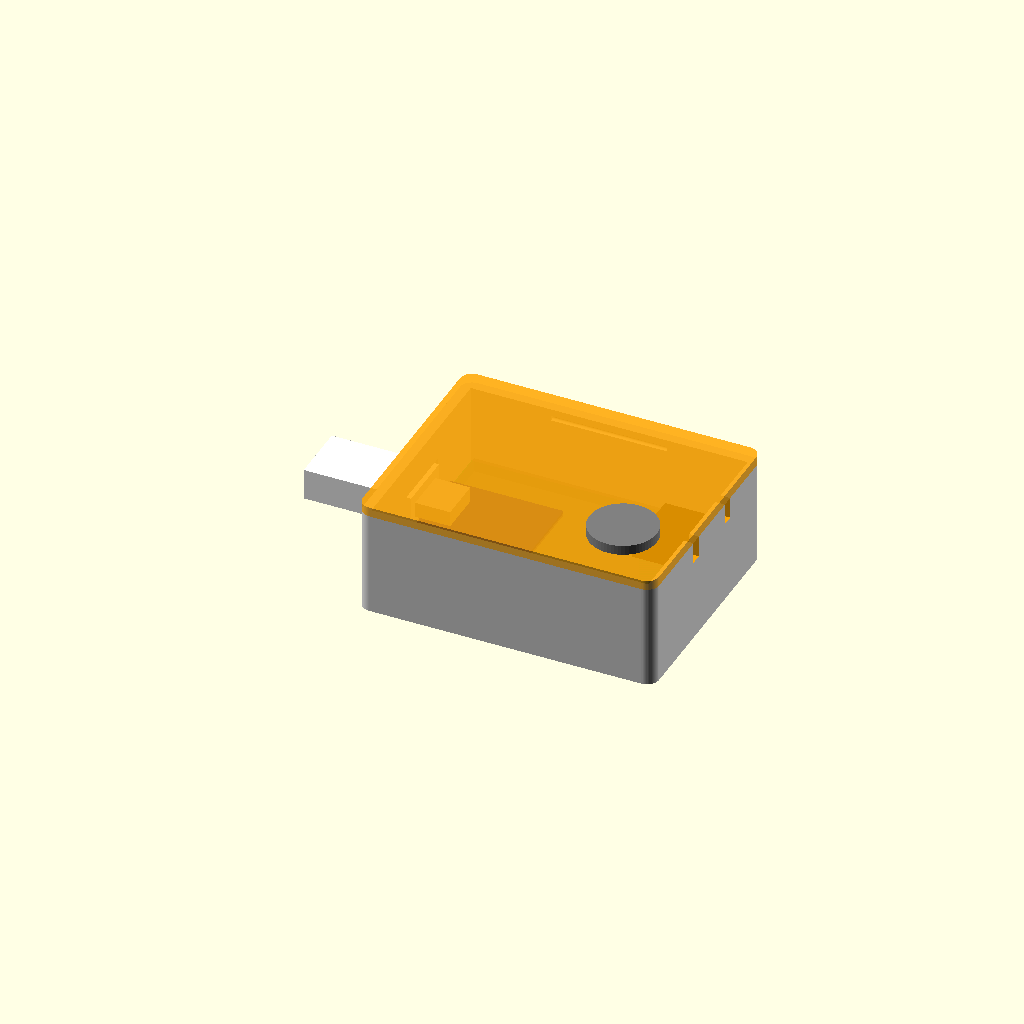
Cell 1 — every parameter at its default value.
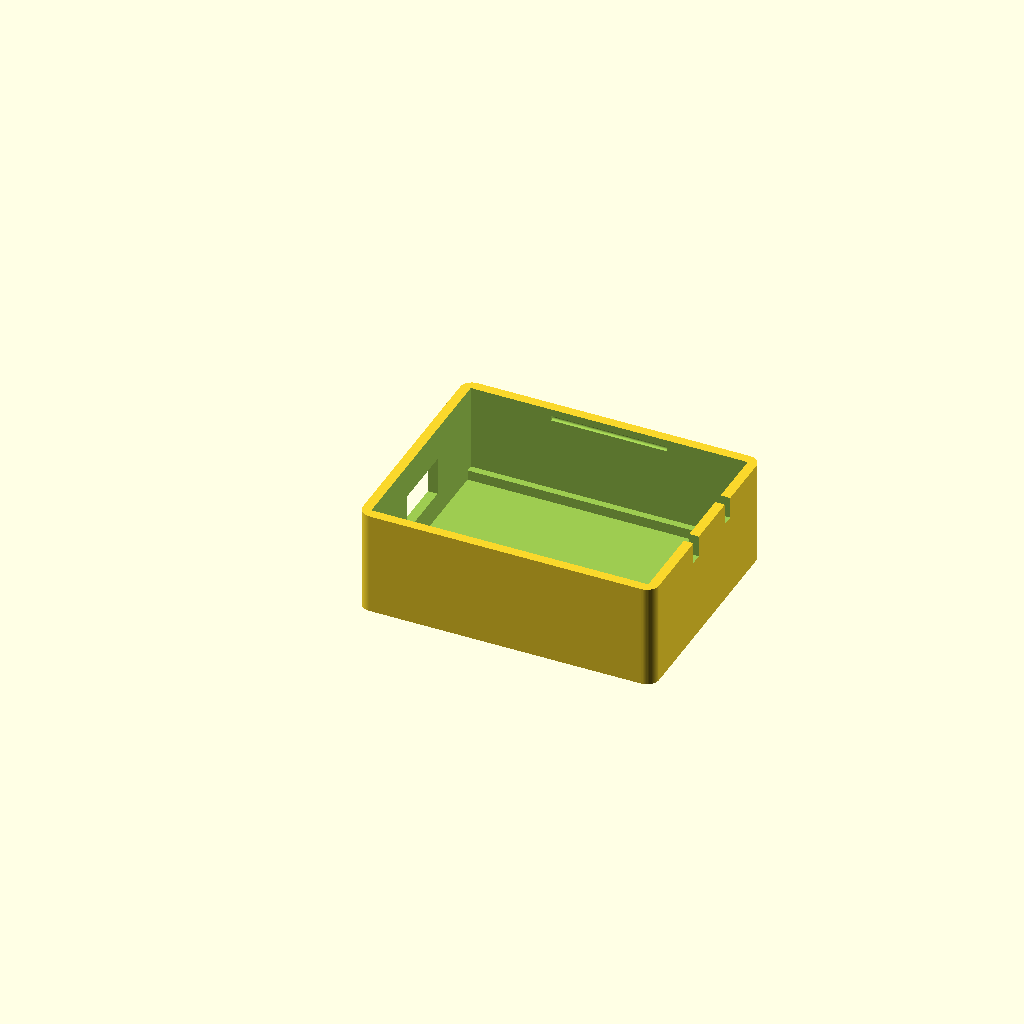
Cell 2: the same model with part = "tray".
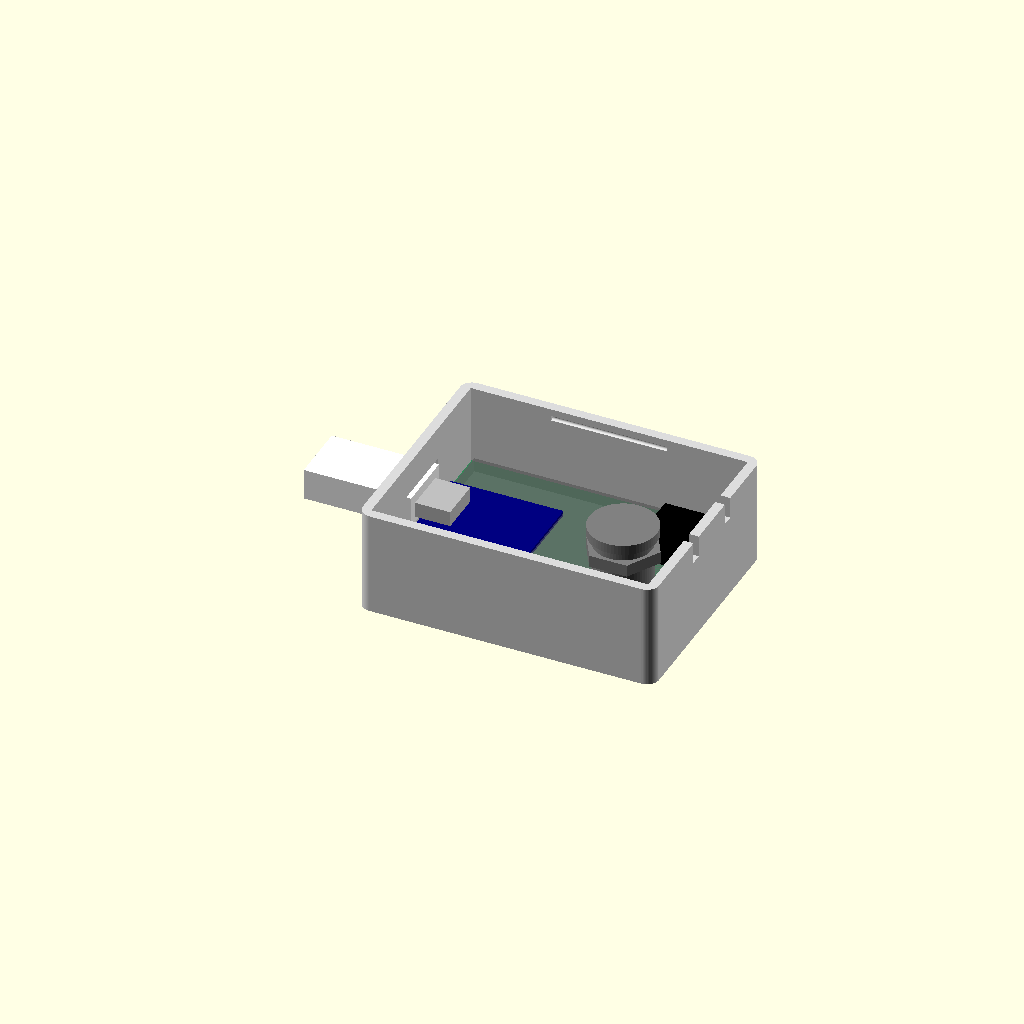
Cell 3: the same model with show_lid = false.
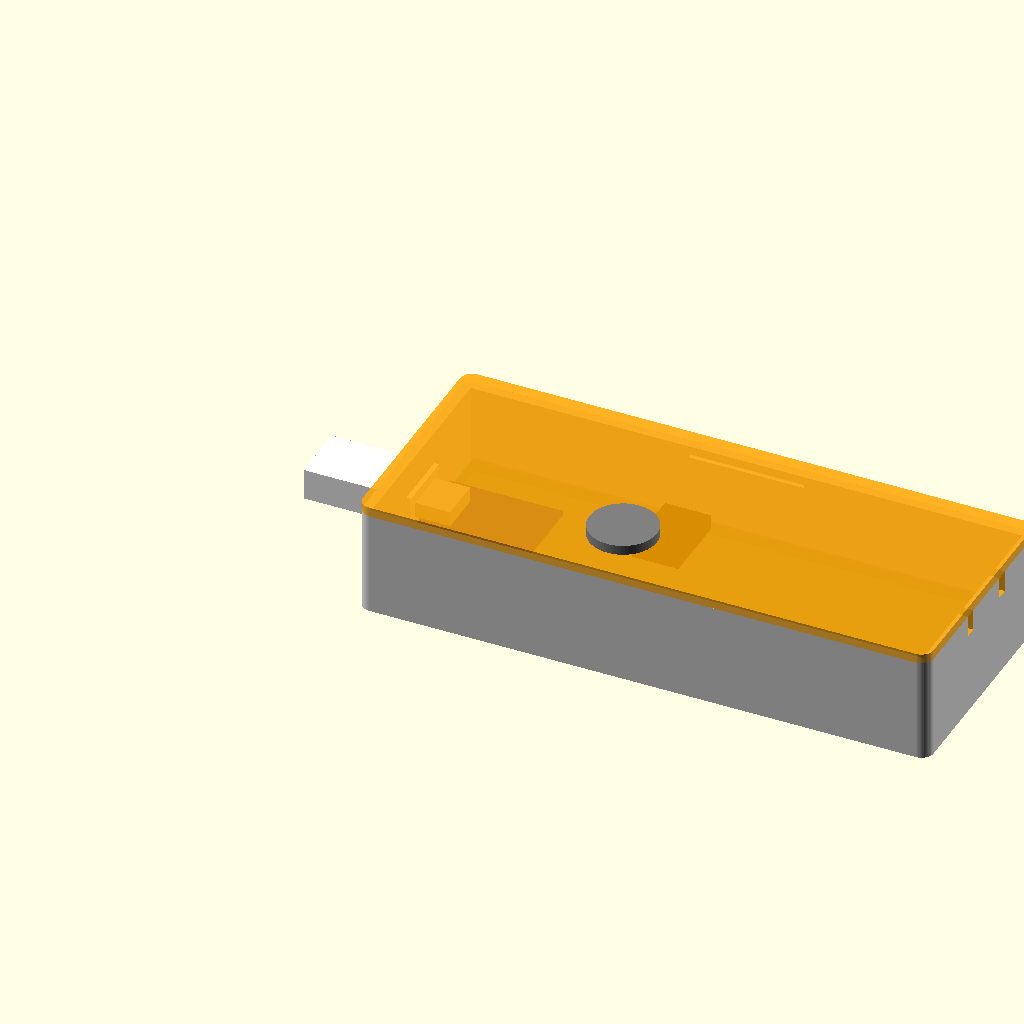
Cell 4: the same model with board_l = 114.
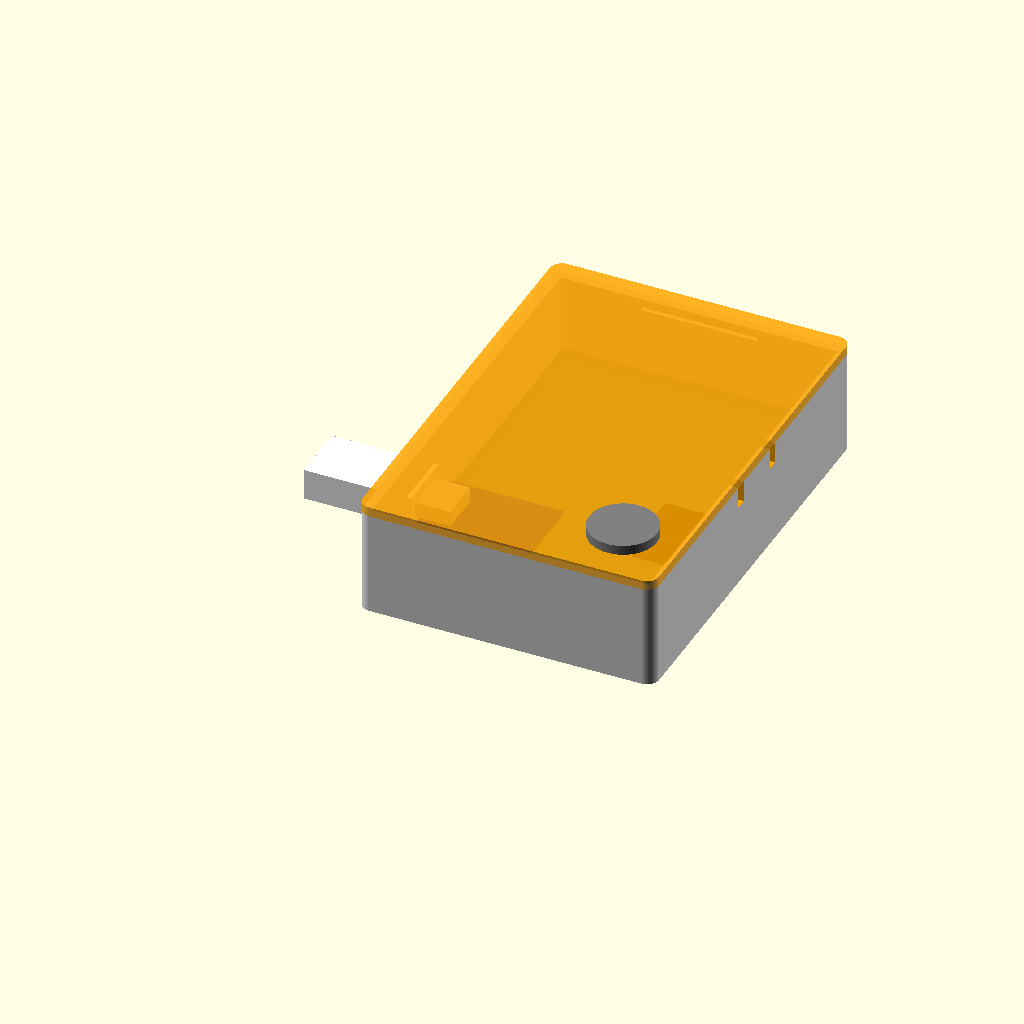
Cell 5: the same model with board_w = 80.
One fixed orthographic camera (rotation 55°, 0°, 25°; colour scheme Cornfield) for every cell.
The OpenSCAD source (hardware/case-proto/case.scad):
// ELRS Sim RX: desk case for the Phase 1b perfboard prototype (14 x 20 hole, 4 x 6 cm board).
//
// Two printed parts:
//   tray   open box. The board drops in from the top and rests on ledges along its long
//          sides and far end. USB-C plug enters through the end wall. Print floor down.
//   lid    carries the panel button. A lip slides inside the tray walls and clicks in; four
//          posts reach down and hold the board on its ledges. Print top face down.
//
// Coordinates: x along the board from the USB end (row A) to the receiver end (row T),
// y across from the column 1 edge to the column 14 edge, z up from the tray's underside.
// On the trimmed board the USB-C socket overhangs the row A edge, so the cavity also runs
// a little past that edge and two stops locate the board there.
// The SOT-23 adapter overhangs the column 1 edge, so the cavity is wider on that side and
// two blocks locate the board there instead of the wall.

part = "assembly"; // [assembly, tray, lid, check]
explode = 0;
show_lid = true;
check_n = 0;

/* [Measured: check against the real board] */
board_l = 57;        // along the rows, USB end trimmed (60 untrimmed). Measured
board_w = 40;
board_t = 1.6;
row_a = 2.9;         // USB-end board edge to the centre of the row A holes. Derived: 5.87 untrimmed, less the 3 mm trimmed off
col_1 = 3.5;         // column 1 board edge to the centre of the column 1 holes
pitch = 2.54;
pins = 1.6;          // solder joints and wire runs below the board. Measured
q1_over = 3.2;       // SOT-23 adapter overhang past the column 1 edge
usb_zc = 5.5;        // centre of the USB-C socket above the board's top face. Measured: socket top 8.7 above the board's underside
usb_col = 7;         // socket centre line (module pins are in columns 4 and 10)
tall_parts = 14.4;   // tallest part above the board anywhere. Measured: 16 above the board's underside
low_parts = 3;       // tallest part under the button (nothing there now; kept as a margin)

/* [Button: FILN 12 mm] */
btn_d = 12.2;        // panel hole
btn_depth = 12;      // body behind the panel. Measured
btn_wire = 0;        // extra room under the body. None: the leads leave at 90 degrees inside btn_depth
btn_nut = 15.6;      // across the corners (14 across the flats). Measured
btn_row = 18.4;      // empty corner at the receiver end, column 1 side: as far from C1 and C2
btn_col = 2.2;       // as the nut allows against the lid's lip

/* [Fit] */
fit = 0.25;          // board to tray
lid_fit = 0.2;       // lid lip to tray wall
floor_t = 1.6;
wall = 2.0;
top_t = 2.0;
ledge = 1.2;         // tray ledge under the board's long edges and far end
lip_t = 1.4;
lap = 4;             // how far the lid lip reaches into the tray
bump = 0.4;          // click ridge height
usb_open = [13.5, 8]; // opening for a USB-C plug body
ant_notch = true;    // two slots at the receiver end for RP3 antenna leads
ant_w = 2.4;
ant_gap = 14;

/* [Hidden] */
$fn = 64;
e = 0.01;
pocket = pins + 0.5;
T = floor_t + pocket + board_t;                       // z of the board's top face
H = max(tall_parts + 2, low_parts + btn_wire + btn_depth); // inside height above the board
gap_l = q1_over + 0.8;                                // cavity beyond the column 1 edge
usb_front = rx(1) - 2.6;                              // front of the USB-C socket; past the board edge once trimmed
xa = min(-fit, usb_front - 0.4); xb = board_l + fit;
ya = -gap_l; yb = board_w + fit;
Z = T + H;                                            // top of the tray wall
function rx(r) = row_a + (r - 1) * pitch;
function cy(c) = col_1 + (c - 1) * pitch;
bx = rx(btn_row); by = cy(btn_col);
snap_z = Z - lap / 2;
snap_l = 24;

echo(str("OUTER SIZE: ", xb - xa + 2 * wall, " x ", yb - ya + 2 * wall, " x ", Z + top_t));
echo(str("inside height above the board: ", H, ", button centre at x=", bx, " y=", by));

module box(a, b) { translate(a) cube([b[0] - a[0], b[1] - a[1], b[2] - a[2]]); }
module rbox(a, b, r = 2.5) {
    translate([a[0], a[1], a[2]]) linear_extrude(b[2] - a[2])
        offset(r) offset(-r) square([b[0] - a[0], b[1] - a[1]]);
}
module xrod(y, z, r) { translate([(xa + xb) / 2 - snap_l / 2, y, z]) rotate([0, 90, 0]) cylinder(r = r, h = snap_l); }
module ant_cuts() {
    if (ant_notch) for (s = [-1, 1])
        box([xb - lid_fit - lip_t - e, board_w / 2 + s * ant_gap / 2 - ant_w / 2, Z - lap - 0.5],
            [xb + wall + e, board_w / 2 + s * ant_gap / 2 + ant_w / 2, Z + e]);
}

module tray() {
    difference() {
        rbox([xa - wall, ya - wall, 0], [xb + wall, yb + wall, Z]);
        // room above the ledges
        box([xa, ya, floor_t + pocket], [xb, yb, Z + e]);
        // pocket for the solder side. No ledge at the USB end: row A joints sit close to it
        box([xa, ledge, floor_t], [board_l - ledge, board_w - ledge, floor_t + pocket + e]);
        // USB-C plug
        box([xa - wall - e, cy(usb_col) - usb_open[0] / 2, T + usb_zc - usb_open[1] / 2],
            [xa + e, cy(usb_col) + usb_open[0] / 2, T + usb_zc + usb_open[1] / 2]);
        // click grooves
        xrod(ya, snap_z, bump + 0.1);
        xrod(yb, snap_z, bump + 0.1);
        ant_cuts();
    }
    // blocks that locate the column 1 edge, clear of the SOT-23 adapter in the middle
    box([xa, ya, floor_t + pocket - e], [8, -fit, T]);
    box([board_l - 12, ya, floor_t + pocket - e], [xb, -fit, T]);
    // stops at the USB end, where the cavity runs past the board edge to clear the socket
    if (xa < -fit - e) {
        box([xa, ya, floor_t + pocket - e], [-fit, 3, T]);
        box([xa, board_w - 3, floor_t + pocket - e], [-fit, yb, T]);
    }
}

module lid() {
    difference() {
        union() {
            rbox([xa - wall, ya - wall, Z], [xb + wall, yb + wall, Z + top_t]);
            // lip
            difference() {
                box([xa + lid_fit, ya + lid_fit, Z - lap], [xb - lid_fit, yb - lid_fit, Z + e]);
                box([xa + lid_fit + lip_t, ya + lid_fit + lip_t, Z - lap - e],
                    [xb - lid_fit - lip_t, yb - lid_fit - lip_t, Z + 2 * e]);
            }
            // click ridges
            intersection() {
                union() { xrod(ya + lid_fit, snap_z, bump); xrod(yb - lid_fit, snap_z, bump); }
                box([xa, ya - bump, Z - lap], [xb, yb + bump, Z]);
            }
            // posts that hold the board down at its corners
            for (x = [[0.5, 3.0], [board_l - 3.0, board_l - 0.5]]) {
                box([x[0], ya + lid_fit, T + 0.2], [x[1], 2.0, Z + e]);
                box([x[0], board_w - 2.0, T + 0.2], [x[1], yb - lid_fit, Z + e]);
            }
        }
        translate([bx, by, Z - e]) cylinder(d = btn_d, h = top_t + 2 * e);
        ant_cuts();
    }
}

// Stand-ins for the electronics, for the pictures and the interference check
module electronics() {
    color("seagreen") box([0, 0, T - board_t], [board_l, board_w, T]);
    color("silver") box([1, ledge + 0.3, T - board_t - pins], [board_l - ledge - 0.3, board_w - ledge - 0.3, T - board_t]);
    // RP2040-Zero and its USB-C socket
    color("navy") box([rx(1) - 1.6, cy(4) - 1.4, T + 2.5], [rx(9) + 1.6, cy(10) + 1.4, T + 3.5]);
    color("silver") box([rx(1) - 2.6, cy(usb_col) - 4.5, T + 3.5], [rx(1) + 4.7, cy(usb_col) + 4.5, T + 6.7]);
    // everything else on the board, as one block kept clear of the edges
    color("dimgray", 0.5) box([2, 3, T], [board_l - 2, board_w - 3, T + low_parts]);
    // SOT-23 adapter overhang
    color("royalblue") box([rx(12) - 4, -q1_over, T + 0.5], [rx(14) + 4, cy(2) + 1.3, T + 6]);
    // receiver at the far end
    color("black") box([rx(17) - 1, cy(8) - 1, T], [rx(20) + 1, cy(13) + 1, T + 6]);
}
module button() {
    color("gray") translate([bx, by, Z - btn_depth]) cylinder(d = 12, h = btn_depth + top_t + 2);
    color("gray") translate([bx, by, Z + top_t]) cylinder(d = 14, h = 2);
    color("gray") translate([bx, by, Z - 2.5]) cylinder(d = btn_nut, h = 2.5, $fn = 6);
    color("gray", 0.4) translate([bx, by, Z - btn_depth - btn_wire]) cylinder(d = 9, h = btn_wire);
}
module usb_plug() {
    color("white") box([-22, cy(usb_col) - 6.25, T + usb_zc - 3.25], [rx(1) - 2.6, cy(usb_col) + 6.25, T + usb_zc + 3.25]);
}

if (part == "tray") tray();
else if (part == "lid") translate([0, 0, Z + top_t]) rotate([180, 0, 0]) translate([0, -(ya + yb), 0]) lid();
else if (part == "check") {
    if (check_n == 0) intersection() { tray(); lid(); }
    if (check_n == 1) intersection() { union() { tray(); lid(); } union() { electronics(); button(); usb_plug(); } }
} else {
    color("gainsboro") tray();
    electronics();
    usb_plug();
    translate([0, 0, explode]) { if (show_lid) color("orange", 0.85) lid(); button(); }
}
Customizer parameters (derived from the source; name, type, default, range or options):
part: string, default "assembly", options "assembly", "tray", "lid", "check"
explode: number, default 0
show_lid: bool, default true
check_n: number, default 0
board_l: number, default 57
board_w: number, default 40
board_t: number, default 1.6
row_a: number, default 2.9
col_1: number, default 3.5
pitch: number, default 2.54
pins: number, default 1.6
q1_over: number, default 3.2
usb_zc: number, default 5.5
usb_col: number, default 7
tall_parts: number, default 14.4
low_parts: number, default 3
btn_d: number, default 12.2
btn_depth: number, default 12
btn_wire: number, default 0
btn_nut: number, default 15.6
btn_row: number, default 18.4
btn_col: number, default 2.2
fit: number, default 0.25
lid_fit: number, default 0.2
floor_t: number, default 1.6
wall: number, default 2
top_t: number, default 2
ledge: number, default 1.2
lip_t: number, default 1.4
lap: number, default 4
bump: number, default 0.4
usb_open: vector, default [13.5, 8]
ant_notch: bool, default true
ant_w: number, default 2.4
ant_gap: number, default 14
